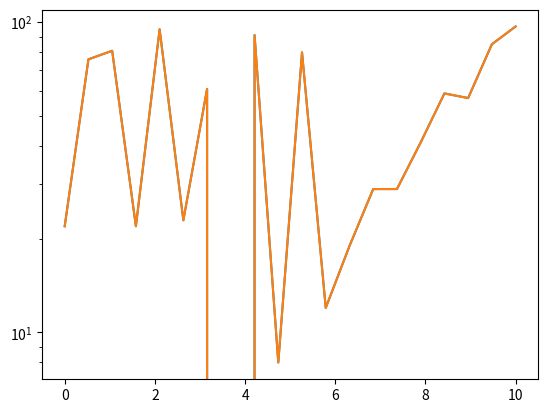

Python code for this plot:
import matplotlib.pyplot as mpl
import math
import numpy as np

### This file is for testing/learning matplotlib functions and how to apply them correctly
# A lot of (plot) functions from Matlab have the same names in matplotlib and/or numpy.
# For more commands see Module 'Grundlagen Numerik und Simulation'

x = np.linspace(0,10,20)
y = np.random.randint(0,100,20)
plot = mpl.plot(x,y)
plot2 = mpl.semilogy(x,y)
mpl.show()                          # show -> make a figure visible